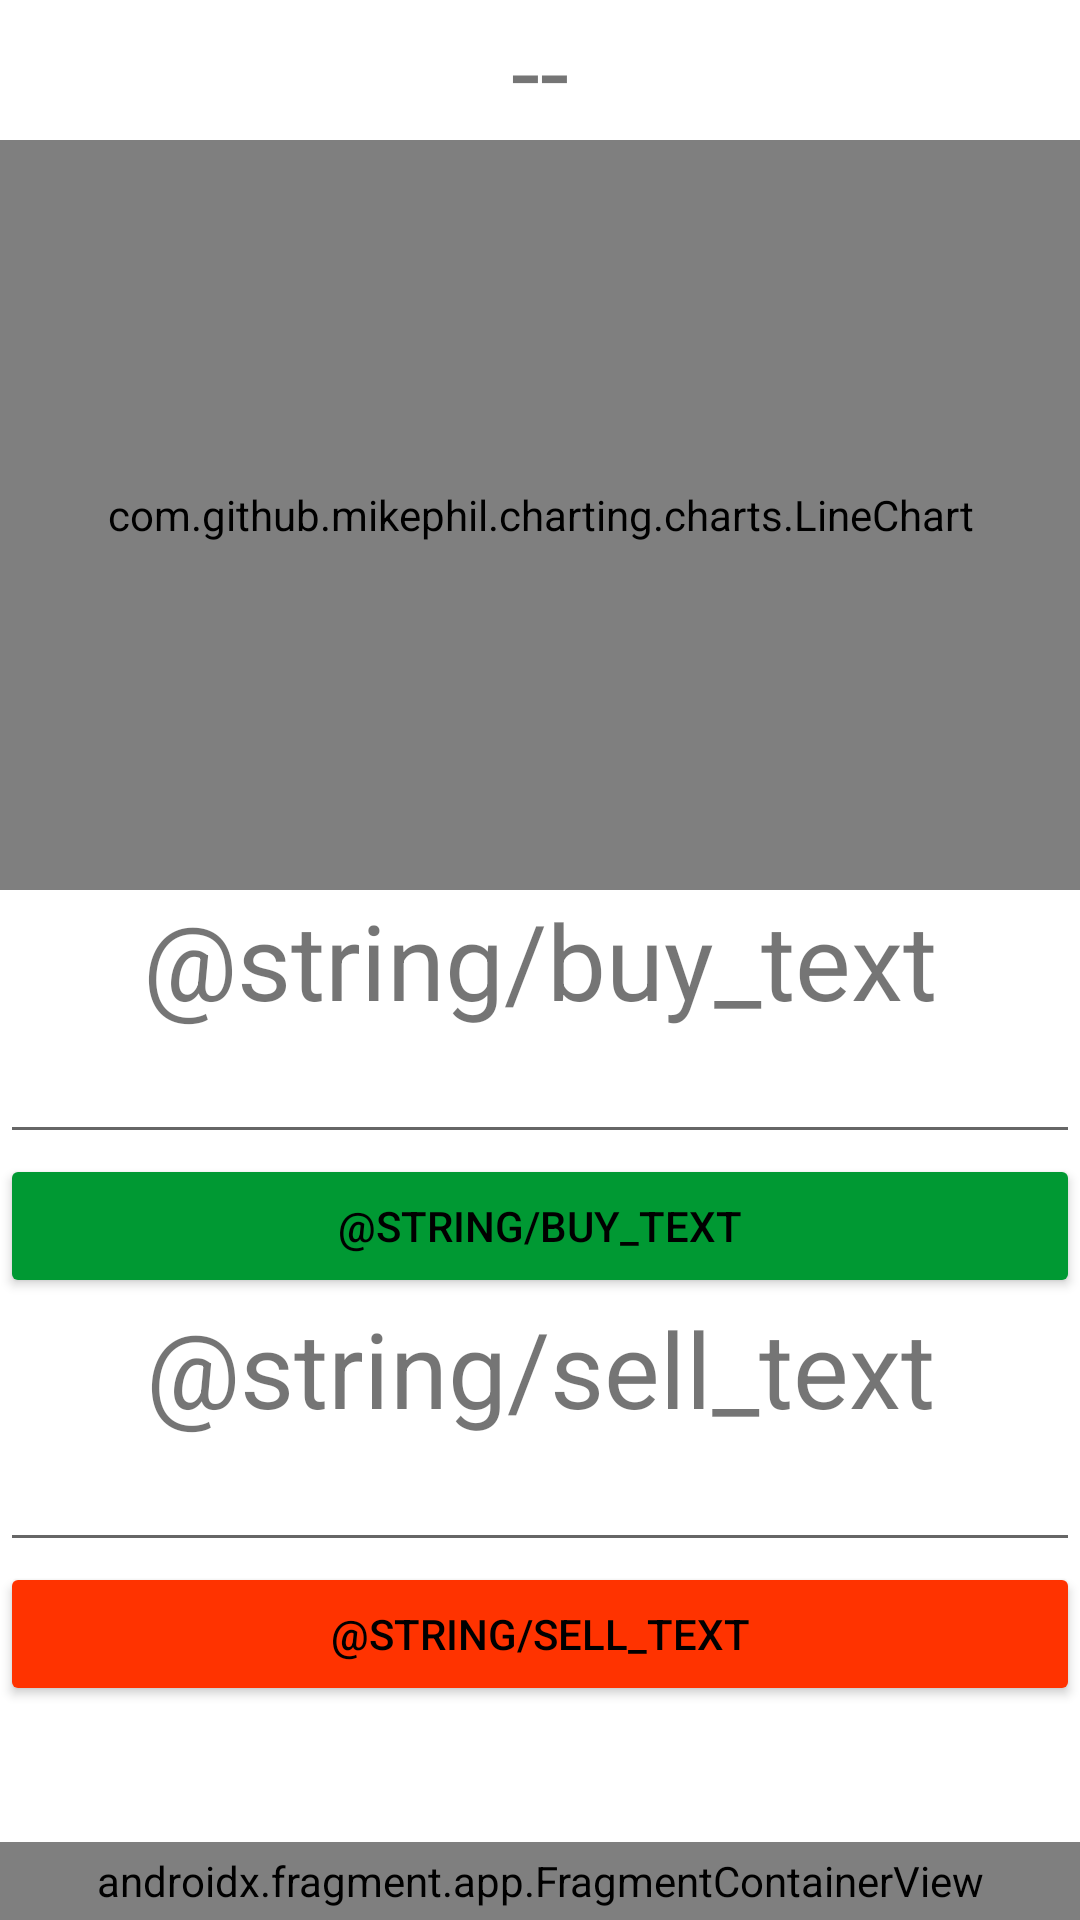

Layout XML and referenced resources for this Android screen:
<!-- AndroidManifest.xml: application theme Theme.Tradingapp -->
<!-- res/layout/activity_detail.xml -->
<?xml version="1.0" encoding="utf-8"?>
<androidx.constraintlayout.widget.ConstraintLayout xmlns:android="http://schemas.android.com/apk/res/android"
    xmlns:app="http://schemas.android.com/apk/res-auto"
    xmlns:tools="http://schemas.android.com/tools"
    android:layout_width="match_parent"
    android:layout_height="match_parent"
    tools:context=".DetailActivity">

    <TextView
        android:id="@+id/symbolName"
        style="@style/sectionHeader"
        android:layout_width="wrap_content"
        android:layout_height="wrap_content"
        android:text="@string/unknown_value"
        app:layout_constraintEnd_toEndOf="parent"
        app:layout_constraintStart_toStartOf="parent"
        app:layout_constraintTop_toTopOf="parent" />

    <com.github.mikephil.charting.charts.LineChart
        android:id="@+id/historicalData"
        android:layout_width="match_parent"
        android:layout_height="250dp"
        app:layout_constraintEnd_toEndOf="parent"
        app:layout_constraintStart_toStartOf="parent"
        app:layout_constraintTop_toBottomOf="@+id/symbolName" />

    <LinearLayout
        android:layout_width="match_parent"
        android:layout_height="0dp"
        android:orientation="vertical"
        app:layout_constraintBottom_toTopOf="@+id/bottomWidgetBar"
        app:layout_constraintTop_toBottomOf="@+id/historicalData"
        tools:layout_editor_absoluteX="1dp">

        <TextView
            android:id="@+id/buyPrompt"
            style="@style/sectionHeader"
            android:layout_width="match_parent"
            android:gravity="center"
            android:layout_height="wrap_content"
            android:text="@string/buy_text" />

        <EditText
            android:id="@+id/buyQuantity"
            android:layout_width="match_parent"
            android:layout_height="wrap_content"
            android:ems="10"
            android:inputType="numberSigned" />

        <Button
            android:backgroundTint="@color/epic_green"
            android:textColor="@color/black"
            android:id="@+id/buyButton"
            android:layout_width="match_parent"
            android:layout_height="wrap_content"
            android:text="@string/buy_text" />

        <TextView
            android:id="@+id/sellPrompt"
            style="@style/sectionHeader"
            android:layout_width="match_parent"
            android:gravity="center"
            android:layout_height="wrap_content"
            android:text="@string/sell_text" />

        <EditText
            android:id="@+id/sellQty"
            android:layout_width="match_parent"
            android:layout_height="wrap_content"
            android:ems="10"
            android:inputType="numberSigned" />

        <Button
            android:backgroundTint="@color/not_epic_red"
            android:textColor="@color/black"
            android:id="@+id/sellButton"
            android:layout_width="match_parent"
            android:layout_height="wrap_content"
            android:text="@string/sell_text" />
    </LinearLayout>

    <androidx.fragment.app.FragmentContainerView
        android:id="@+id/bottomWidgetBar"
        android:layout_width="match_parent"
        android:layout_height="26dp"
        android:name="com.example.trading_app.BottomWidgetFragment"
        app:layout_constraintBottom_toBottomOf="parent" />

</androidx.constraintlayout.widget.ConstraintLayout>
<!-- resources referenced by this layout -->
<resources>
  <color name="black">#FF000000</color>
  <color name="epic_green">#009933</color>
  <color name="not_epic_red">#ff3300</color>
  <string name="unknown_value">--</string>
  <style name="sectionHeader">
          <item name="android:textSize">35sp</item>
      </style>
  <style name="Theme.Tradingapp" parent="Theme.MaterialComponents.DayNight.DarkActionBar">
          
          <item name="colorPrimary">@color/purple_500</item>
          <item name="colorPrimaryVariant">@color/purple_700</item>
          <item name="colorOnPrimary">@color/white</item>
          
          <item name="colorSecondary">@color/teal_200</item>
          <item name="colorSecondaryVariant">@color/teal_700</item>
          <item name="colorOnSecondary">@color/black</item>
          
          <item name="android:statusBarColor" tools:targetApi="l">?attr/colorPrimaryVariant</item>
          
      </style>
  <color name="purple_500">#FF6200EE</color>
  <color name="purple_700">#FF3700B3</color>
  <color name="white">#FFFFFFFF</color>
  <color name="teal_200">#FF03DAC5</color>
  <color name="teal_700">#FF018786</color>
</resources>
